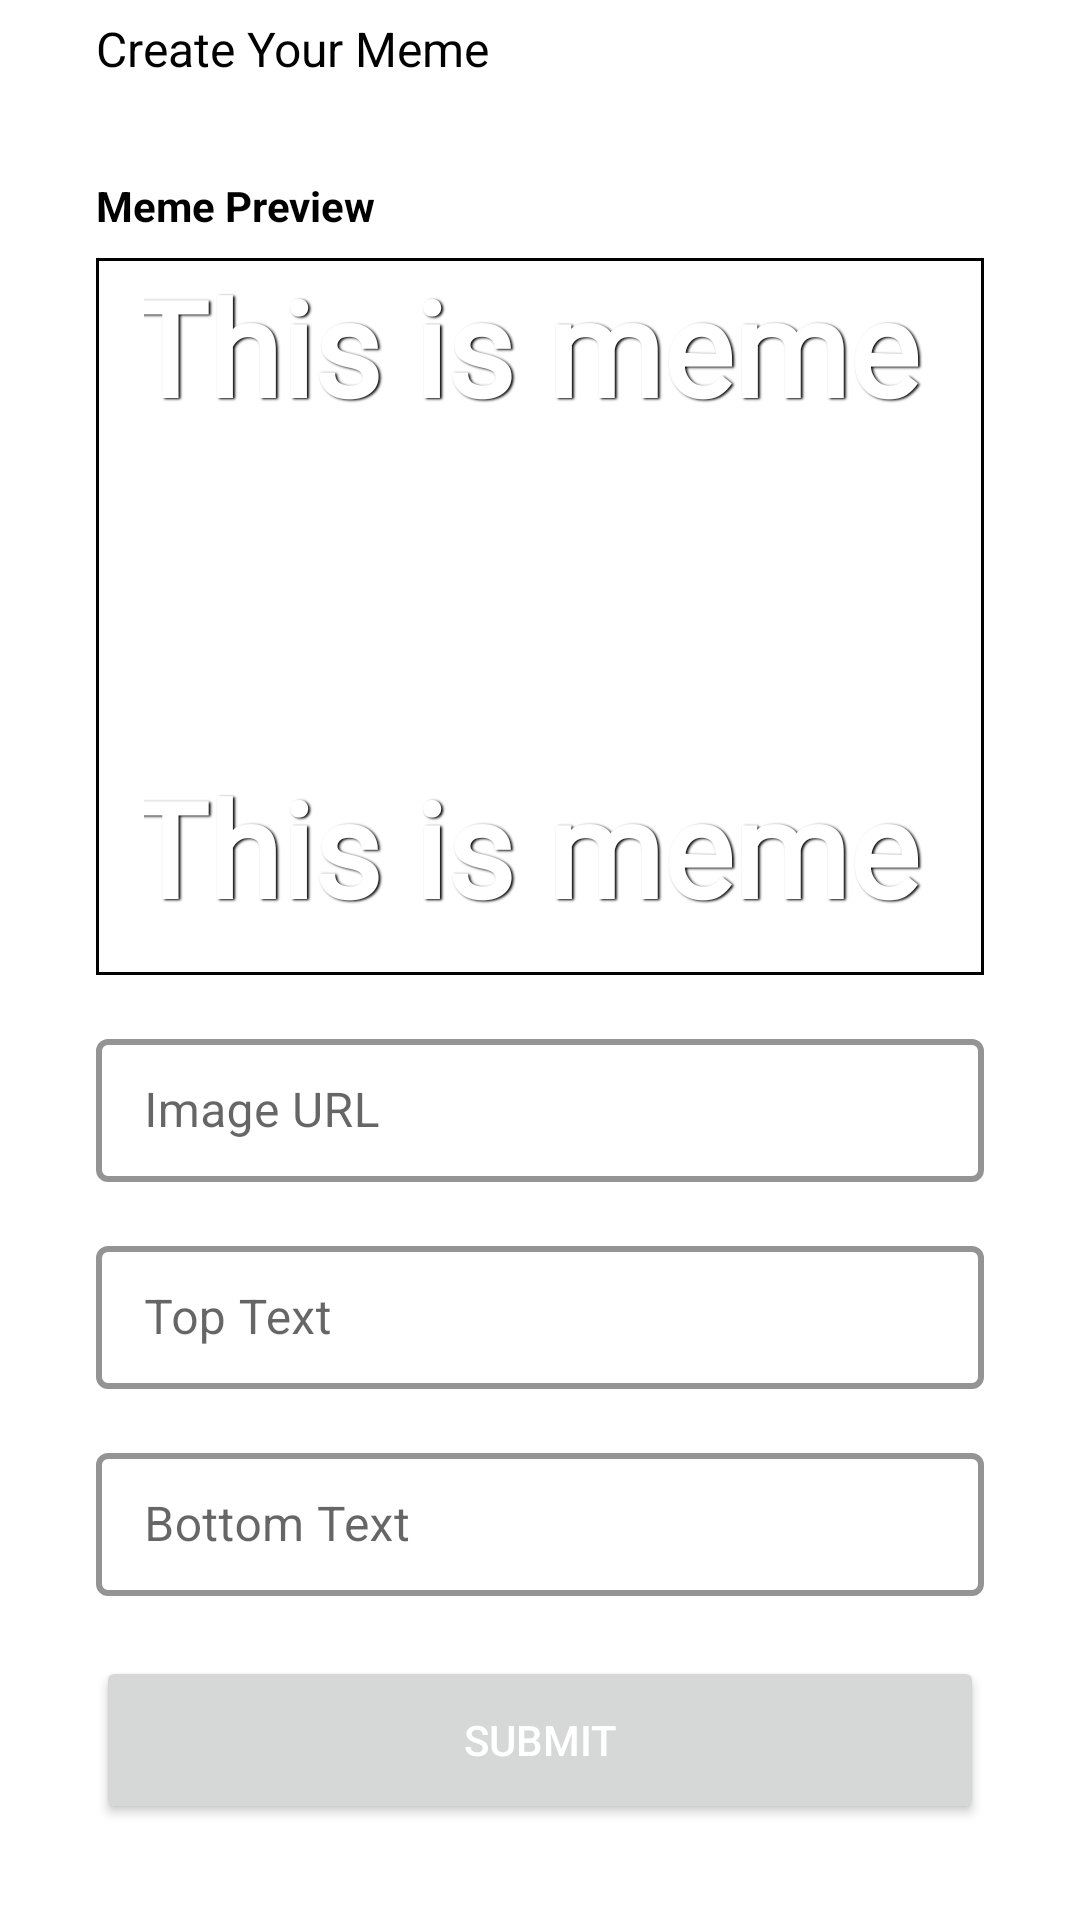

Reconstruct the res/layout file that produces this screen, plus the resources it refers to.
<!-- AndroidManifest.xml: application theme Theme.ProjectUASNMP -->
<!-- res/layout/activity_create_new_meme.xml -->
<?xml version="1.0" encoding="utf-8"?>
<androidx.constraintlayout.widget.ConstraintLayout xmlns:android="http://schemas.android.com/apk/res/android"
    xmlns:app="http://schemas.android.com/apk/res-auto"
    xmlns:tools="http://schemas.android.com/tools"
    android:layout_width="match_parent"
    android:layout_height="match_parent"
    tools:context=".view.creatememe.CreateMemeActivity">

    <androidx.appcompat.widget.AppCompatImageView
        android:id="@+id/btnBack"
        android:layout_width="wrap_content"
        android:layout_height="wrap_content"
        android:layout_margin="16dp"
        app:layout_constraintStart_toStartOf="parent"
        app:layout_constraintTop_toTopOf="parent"
        app:srcCompat="@drawable/ic_baseline_arrow_back_24" />

    <TextView
        android:id="@+id/textView3"
        android:layout_width="wrap_content"
        android:layout_height="wrap_content"
        android:layout_marginStart="16dp"
        android:text="Create Your Meme"
        android:textColor="#000000"
        android:textSize="16sp"
        app:layout_constraintBottom_toBottomOf="@+id/btnBack"
        app:layout_constraintStart_toEndOf="@+id/btnBack"
        app:layout_constraintTop_toTopOf="@+id/btnBack" />

    <TextView
        android:id="@+id/textView4"
        android:layout_width="0dp"
        android:layout_height="wrap_content"
        android:layout_marginStart="32dp"
        android:layout_marginTop="32dp"
        android:layout_marginEnd="32dp"
        android:text="Meme Preview"
        android:textColor="#000000"
        android:textStyle="bold"
        app:layout_constraintEnd_toEndOf="parent"
        app:layout_constraintHorizontal_bias="1.0"
        app:layout_constraintStart_toStartOf="parent"
        app:layout_constraintTop_toBottomOf="@+id/textView3" />

    <androidx.appcompat.widget.AppCompatImageView
        android:id="@+id/imagePreview"
        android:layout_width="0dp"
        android:layout_height="239dp"
        android:layout_marginTop="8dp"
        android:background="@drawable/bg_img"
        android:outlineProvider="bounds"
        android:scaleType="centerCrop"
        app:layout_constraintEnd_toEndOf="@+id/textView4"
        app:layout_constraintStart_toStartOf="@+id/textView4"
        app:layout_constraintTop_toBottomOf="@+id/textView4" />

    <TextView
        android:id="@+id/tv_title_bottom_edit"
        android:layout_width="0dp"
        android:layout_height="72dp"
        android:layout_marginHorizontal="16dp"
        android:autoSizeTextType="uniform"
        android:elevation="8dp"
        android:fontFamily="@font/bangers"
        android:shadowColor="#000000"
        android:shadowDx="1.5"
        android:shadowDy="1.3"
        android:shadowRadius="1.6"
        android:text="This is meme "
        android:textAlignment="center"
        android:textColor="@color/white"
        android:textSize="42sp"
        android:textStyle="bold"
        app:layout_constraintBottom_toBottomOf="@id/imagePreview"
        app:layout_constraintEnd_toEndOf="@id/imagePreview"
        app:layout_constraintStart_toStartOf="@id/imagePreview" />

    <TextView
        android:id="@+id/tv_title_top_edit"
        android:layout_width="0dp"
        android:layout_height="72dp"
        android:layout_marginHorizontal="16dp"
        android:autoSizeTextType="uniform"
        android:elevation="8dp"
        android:fontFamily="@font/bangers"
        android:shadowColor="#000000"
        android:shadowDx="1.5"
        android:shadowDy="1.3"
        android:shadowRadius="1.6"
        android:text="This is meme "
        android:textAlignment="center"
        android:textColor="@color/white"
        android:textSize="42sp"
        android:textStyle="bold"
        app:layout_constraintEnd_toEndOf="@id/imagePreview"
        app:layout_constraintStart_toStartOf="@id/imagePreview"
        app:layout_constraintTop_toTopOf="@id/imagePreview" />

    <com.google.android.material.textfield.TextInputLayout
        android:id="@+id/textInputImageURL"
        style="@style/outlineTextBox"
        android:layout_width="match_parent"
        android:layout_height="wrap_content"
        android:layout_marginStart="32dp"
        android:layout_marginTop="16dp"
        android:layout_marginEnd="32dp"
        android:hint="Image URL"
        app:layout_constraintEnd_toEndOf="parent"
        app:layout_constraintStart_toStartOf="parent"
        app:layout_constraintTop_toBottomOf="@+id/imagePreview">

        <com.google.android.material.textfield.TextInputEditText
            android:id="@+id/et_img_url_edit"
            android:layout_width="match_parent"
            android:layout_height="wrap_content"
            android:inputType="textLongMessage"
            android:lines="1"
            android:maxLines="1" />
    </com.google.android.material.textfield.TextInputLayout>

    <com.google.android.material.textfield.TextInputLayout
        android:id="@+id/textInputTopText"
        style="@style/outlineTextBox"
        android:layout_width="match_parent"
        android:layout_height="wrap_content"
        android:layout_marginStart="32dp"
        android:layout_marginTop="16dp"
        android:layout_marginEnd="32dp"
        android:hint="Top Text"
        app:layout_constraintEnd_toEndOf="parent"
        app:layout_constraintStart_toStartOf="parent"
        app:layout_constraintTop_toBottomOf="@+id/textInputImageURL">

        <com.google.android.material.textfield.TextInputEditText
            android:id="@+id/et_top_text_edit"
            android:layout_width="match_parent"
            android:layout_height="wrap_content"
            android:inputType="textUri"
            android:lines="1"
            android:maxLines="1" />
    </com.google.android.material.textfield.TextInputLayout>

    <com.google.android.material.textfield.TextInputLayout
        android:id="@+id/textInputBottomText"
        style="@style/outlineTextBox"
        android:layout_width="match_parent"
        android:layout_height="wrap_content"
        android:layout_marginStart="32dp"
        android:layout_marginTop="16dp"
        android:layout_marginEnd="32dp"
        android:hint="Bottom Text"
        app:layout_constraintEnd_toEndOf="parent"
        app:layout_constraintStart_toStartOf="parent"
        app:layout_constraintTop_toBottomOf="@+id/textInputTopText">

        <com.google.android.material.textfield.TextInputEditText
            android:id="@+id/et_bottom_text_edit"
            android:layout_width="match_parent"
            android:layout_height="wrap_content"
            android:inputType="textUri"
            android:lines="1"
            android:maxLines="1" />
    </com.google.android.material.textfield.TextInputLayout>

    <Button
        android:id="@+id/btn_submit_edit"
        android:layout_width="0dp"
        android:layout_height="56dp"
        android:layout_marginStart="32dp"
        android:layout_marginEnd="32dp"
        android:layout_marginBottom="32dp"
        android:text="Submit"
        android:textColor="@color/white"
        app:layout_constraintBottom_toBottomOf="parent"
        app:layout_constraintEnd_toEndOf="parent"
        app:layout_constraintStart_toStartOf="parent" />

</androidx.constraintlayout.widget.ConstraintLayout>
<!-- resources referenced by this layout -->
<resources>
  <color name="white">#FFFFFFFF</color>
  <!-- drawable bg_img (drawable) -->
  <?xml version="1.0" encoding="UTF-8"?>
  <shape xmlns:android="http://schemas.android.com/apk/res/android">
      <solid android:color="#FFFFFF" />
      <stroke
          android:width="1dp"
          android:color="#000000" />
  </shape>
  <style name="outlineTextBox" parent="Widget.MaterialComponents.TextInputLayout.OutlinedBox.Dense">
          <item name="boxStrokeColor">#000</item>
          <item name="boxStrokeWidth">2dp</item>
          <item name="hintTextColor">@color/black</item>
      </style>
  <style name="Theme.ProjectUASNMP" parent="Theme.MaterialComponents.DayNight.NoActionBar">
          
          <item name="colorPrimary">@color/black</item>
          <item name="colorPrimaryVariant">@color/black</item>
          <item name="colorOnPrimary">@color/black</item>
          
          <item name="colorSecondary">@color/white</item>
          <item name="colorSecondaryVariant">@color/black</item>
          <item name="colorOnSecondary">@color/black</item>
          
          <item name="android:statusBarColor">?attr/colorPrimaryVariant</item>
          
          <item name="android:textColor">@color/black</item>
          <item name="android:textColorPrimary">@color/black</item>
      </style>
  <color name="black">#FF000000</color>
</resources>
